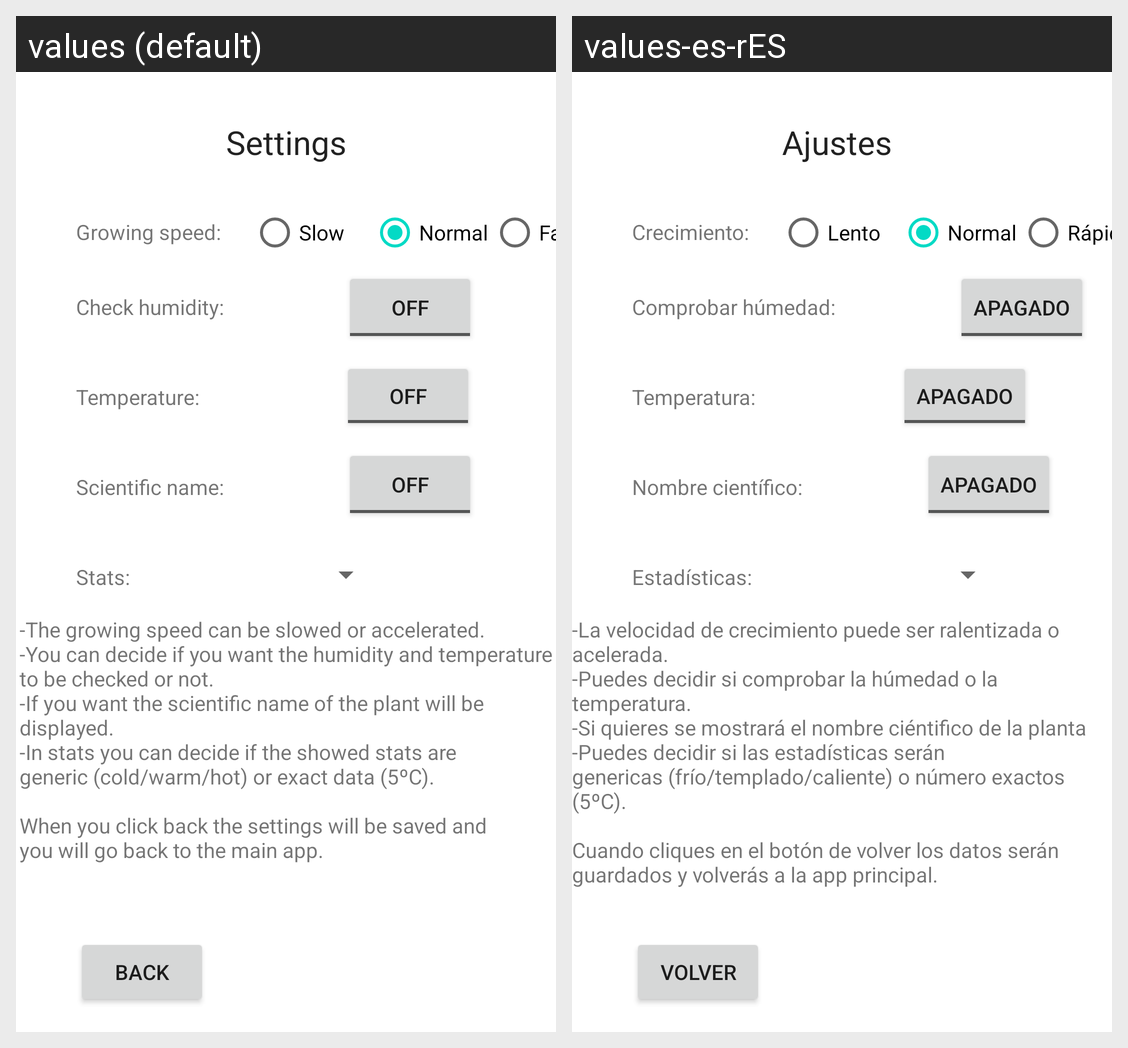

Strings drawn on this Android screen and how each of the app's shown locales translates them:
Android screen res/layout/activity_ajustes.xml rendered under 2 locales, left to right: values (default), values-es-rES. Device: Nexus 5 (rendered at 1080×1920; each locale shown at half size, 540×960, under a caption strip naming it); theme Theme.Planta.
Strings drawn on this screen, with the default value and each locale's value (text and hints the layout hard-codes, and strings that could not be matched under every locale, appear in the picture but are not listed):

humedad
  values: Check humidity:
  values-es-rES: Comprobar húmedad:

title
  values: Settings
  values-es-rES: Ajustes

toggleOff
  values: Off
  values-es-rES: Apagado

growSp
  values: Growing speed:
  values-es-rES: Crecimiento:

growSp1
  values: Slow
  values-es-rES: Lento

growSp2
  values: Normal
  values-es-rES: Normal

growSp3
  values: Fast
  values-es-rES: Rápido

science
  values: Scientific name:
  values-es-rES: Nombre científico:

stats
  values: Stats:
  values-es-rES: Estadísticas:

volver
  values: Back
  values-es-rES: Volver

settingsText
  values: -The growing speed can be slowed or accelerated.
      -You can decide if you want the humidity and temperature
      to be checked or not.
      -If you want the scientific name of the plant will be
      displayed.
      -In stats you can decide if the showed stats are
      generic (cold/warm/hot) or exact data (5ºC).
      
      When you click back the settings will be saved and
      you will go back to the main app.
  values-es-rES: -La velocidad de crecimiento puede ser ralentizada o acelerada.
      -Puedes decidir si comprobar la húmedad o la temperatura.
      -Si quieres se mostrará el nombre ciéntifico de la planta
      -Puedes decidir si las estadísticas serán
      genericas (frío/templado/caliente) o número exactos (5ºC).
      
      Cuando cliques en el botón de volver los datos serán guardados y volverás a la app principal.

temperatura
  values: Temperature:
  values-es-rES: Temperatura:
